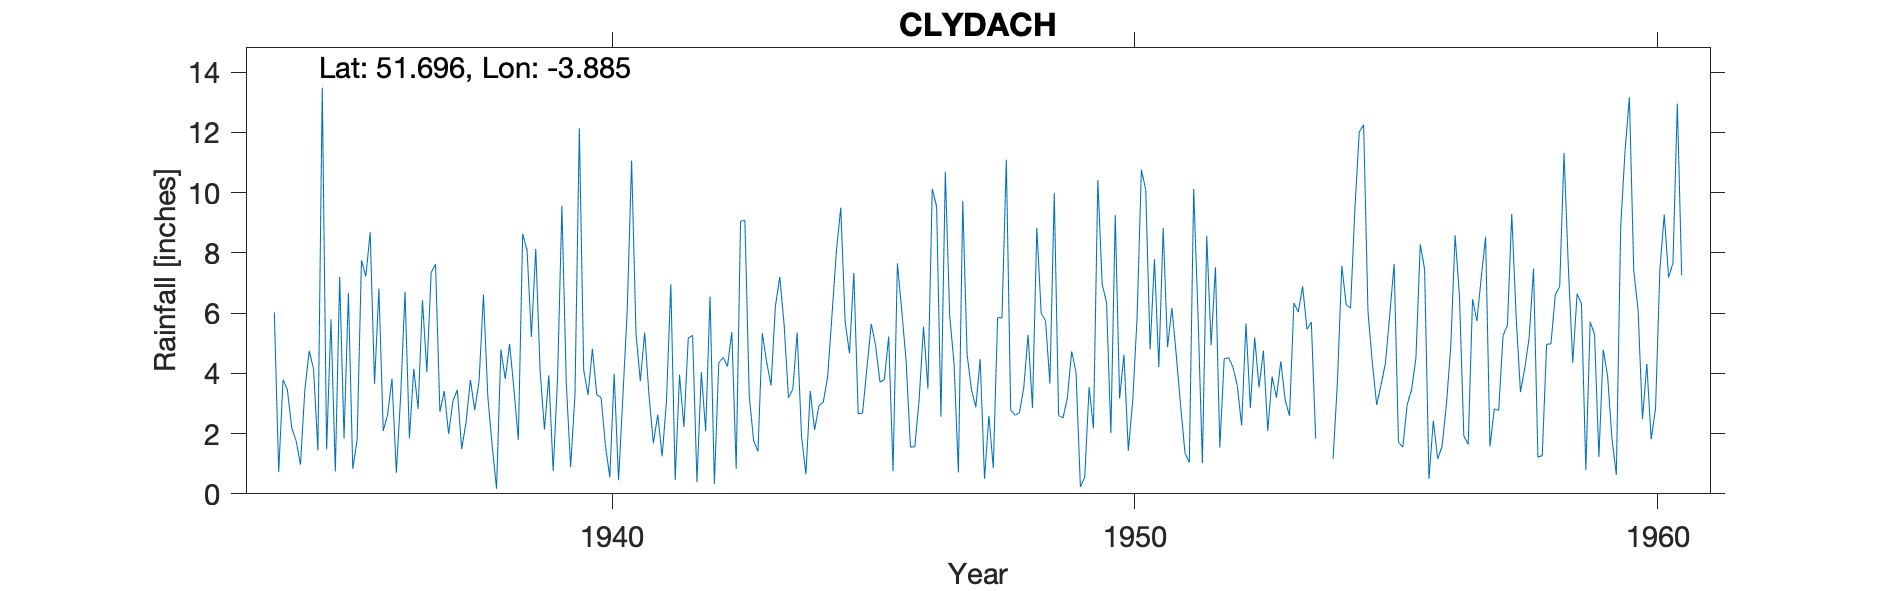

The file beside this chart, header and first rows:
CLYDACH, , , , , , , , , , , , , , , , , , , , , , , 
Grid ref, SN6979401397, Long, -3.885, Lat, 51.7, Elevation, 78, ft, , , , , , , , , , , , , , , 
Station no, 4039/5, , , , , , , , , , , , , , , , , , , , , , 
, 1931, 1932, 1933, 1934, 1935, 1936, 1937, 1938, 1939, 1940, 1941, 1942, 1943, 1944, 1945, 1946, 1947, 1948, 1949, 1950, 1951, 1952, 1953
January, , , , 6.02, 1.47, 6.81, 7.35, 6.61, 8.13, 3.28, 3.74, 5.26, 9.08, 5.35, 4.66, 6.08, 4.33, 11.09, 2.6, 2.01, 8.82, 7.52, 2.09
February, , , , 0.72, 5.79, 2.09, 7.62, 3.22, 4.08, 4.81, 5.35, 0.39, 3.25, 1.9, 7.33, 4.41, 0.71, 2.79, 2.52, 9.26, 4.87, 1.54, 3.89
March, , , , 3.79, 0.74, 2.63, 2.72, 1.6, 2.13, 3.29, 3.25, 4.04, 1.76, 0.65, 2.66, 1.55, 9.72, 2.61, 3.17, 3.16, 6.17, 4.48, 3.19
April, , , , 3.45, 7.2, 3.82, 3.41, 0.17, 3.93, 3.19, 1.68, 2.08, 1.41, 3.41, 2.68, 1.56, 4.62, 2.69, 4.73, 4.62, 4.61, 4.52, 4.4
May, , , , 2.19, 1.84, 0.7, 1.99, 4.79, 0.76, 1.59, 2.63, 6.55, 5.33, 2.12, 4.17, 3.15, 3.46, 3.52, 4.03, 1.43, 2.93, 4.21, 3.11
June, , , , 1.76, 6.67, 3.27, 3.09, 3.81, 3.82, 0.55, 1.24, 0.33, 4.36, 2.93, 5.64, 5.55, 2.88, 5.28, 0.23, 3.08, 1.36, 3.6, 2.59
July, , , , 0.97, 0.83, 6.71, 3.45, 4.97, 9.56, 3.98, 3.07, 4.34, 3.6, 3.05, 4.92, 3.49, 4.47, 2.85, 0.56, 5.82, 1.04, 2.27, 6.34
August, , , , 3.45, 1.79, 1.84, 1.49, 3.47, 3.69, 0.45, 6.95, 4.53, 6.23, 3.89, 3.71, 10.13, 0.5, 8.83, 3.54, 10.76, 10.12, 5.65, 6.03
September, , , , 4.75, 7.75, 4.15, 2.37, 1.79, 0.89, 3.24, 0.46, 4.23, 7.2, 5.96, 3.79, 9.53, 2.59, 5.99, 2.17, 10.09, 5.9, 2.85, 6.89
October, , , , 4.15, 7.22, 2.82, 3.78, 8.63, 3.28, 6.12, 3.95, 5.37, 5.62, 8.05, 5.22, 2.56, 0.86, 5.75, 10.41, 4.79, 1.02, 5.19, 5.46
November, , , , 1.44, 8.68, 6.43, 2.78, 8.09, 12.13, 11.06, 2.22, 0.83, 3.19, 9.5, 0.75, 10.69, 5.85, 3.66, 6.96, 7.79, 8.56, 3.53, 5.7
December, , , , 13.48, 3.65, 4.04, 3.76, 5.21, 4.11, 5.33, 5.17, 9.05, 3.47, 5.73, 7.65, 5.91, 5.84, 9.98, 6.35, 4.21, 4.93, 4.75, 1.83
Total, , , , 46.17, 53.63, 45.31, 43.81, 52.36, 56.51, 46.89, 39.71, 47, 54.5, 52.54, 53.18, 64.61, 45.83, 65.04, 47.27, 67.02, 60.33, 50.11, 51.52
1954 Jan-Mar estimated, , , , , , , , , , , , , , , , , , , , , , , 
